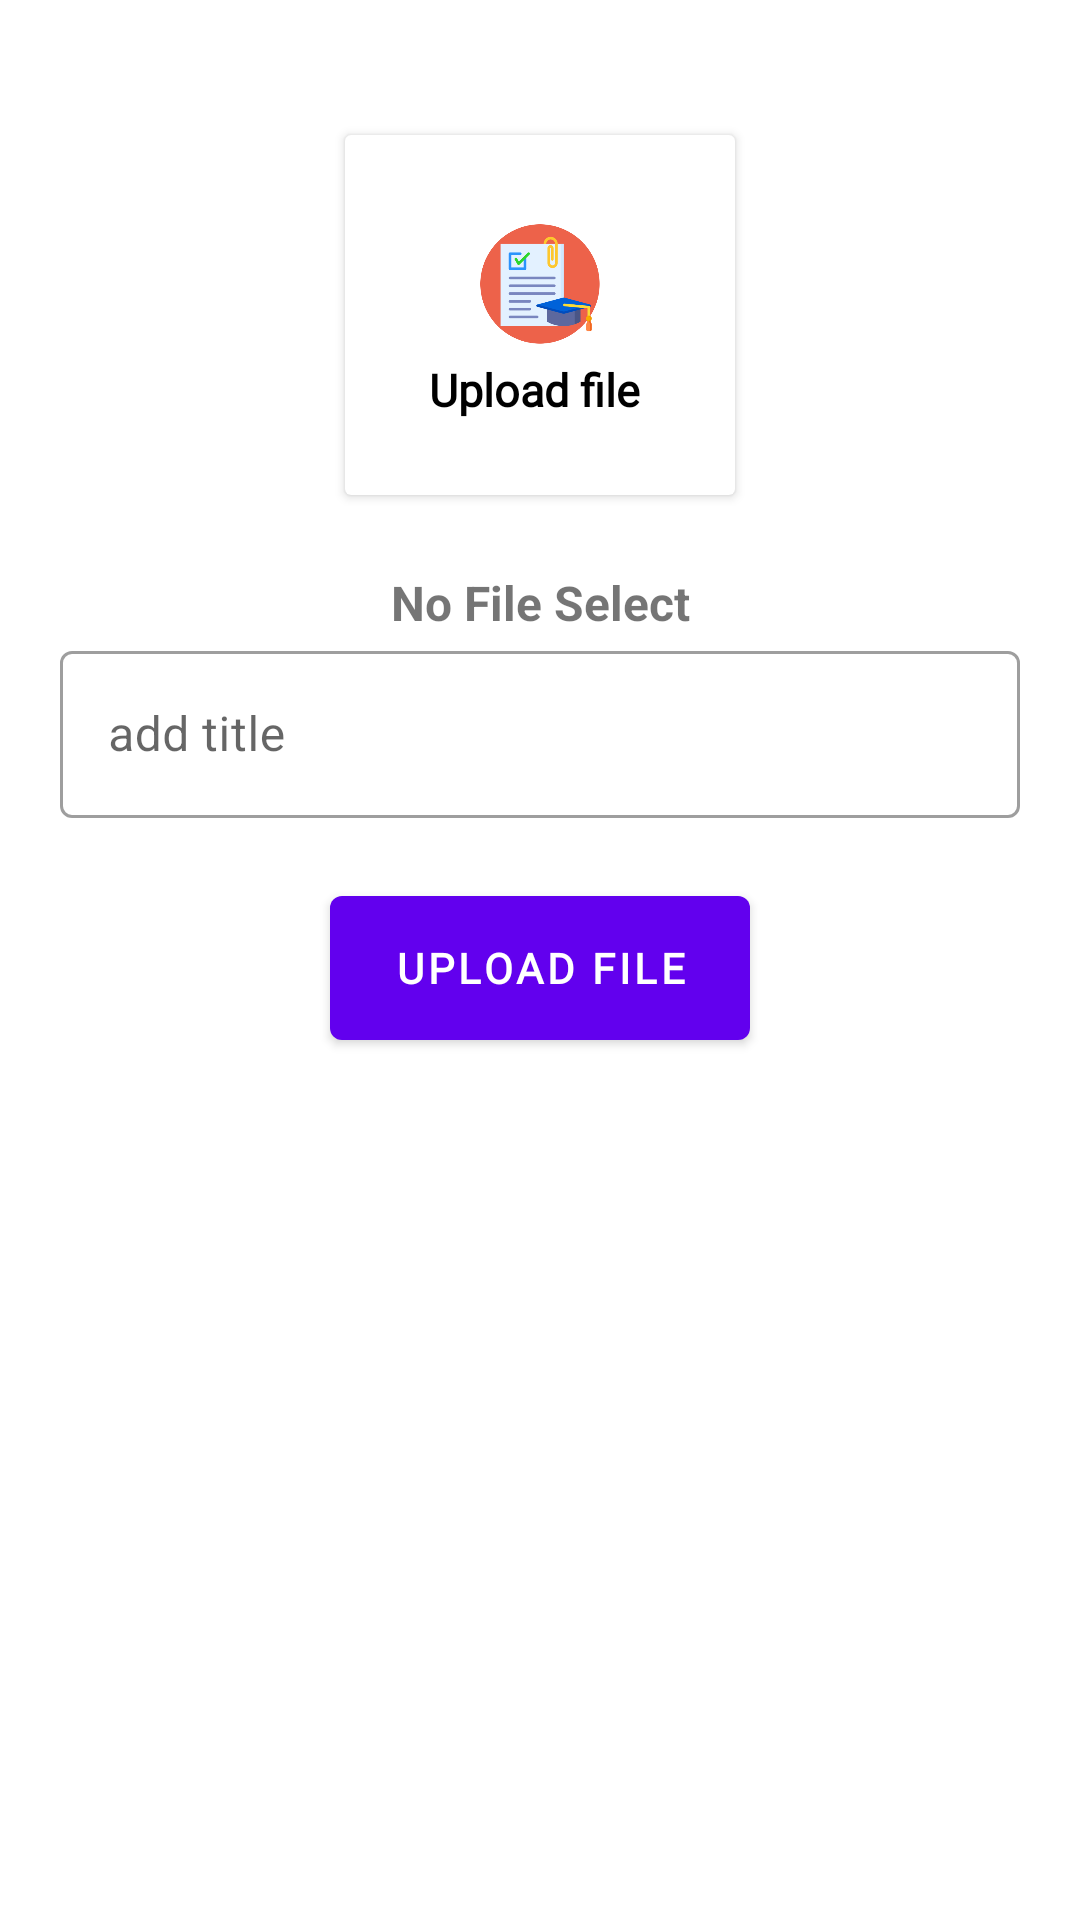

Produce the Android XML layout that renders to this screen, including the resource entries it uses.
<!-- AndroidManifest.xml: application theme Theme.Seva_KNPC -->
<!-- res/layout/activity_admin_academic.xml -->
<?xml version="1.0" encoding="utf-8"?>
<RelativeLayout xmlns:android="http://schemas.android.com/apk/res/android"
    xmlns:app="http://schemas.android.com/apk/res-auto"
    xmlns:tools="http://schemas.android.com/tools"
    android:id="@+id/main"
    android:layout_width="match_parent"
    android:layout_height="match_parent"
    tools:context=".academic.admin_academic">


    <ScrollView
        android:layout_width="match_parent"
        android:layout_margin="20dp"
        android:layout_height="match_parent">

        <LinearLayout
            android:layout_width="match_parent"
            android:layout_height="match_parent"
            android:orientation="vertical"
            >

            <androidx.cardview.widget.CardView
                android:layout_gravity="center"
                android:id="@+id/Academic_addpdf"
                android:layout_width="130dp"
                android:layout_height="120dp"
                android:layout_margin="25dp"
                >
                <LinearLayout
                    android:layout_width="match_parent"
                    android:layout_height="match_parent"
                    android:gravity="center"
                    android:orientation="vertical">

                    <ImageView
                        android:layout_width="60dp"
                        android:layout_height="50dp"
                        android:src="@drawable/ademic"
                        android:layout_gravity="center_horizontal"/>

                    <TextView
                        android:textColor="@color/black"
                        android:layout_width="wrap_content"
                        android:layout_height="wrap_content"
                        android:layout_gravity="center_horizontal"
                        android:fontFamily="@font/adamina"
                        android:text=" Upload file  "
                        android:textSize="15sp"
                        android:textStyle="bold" />

                </LinearLayout>

            </androidx.cardview.widget.CardView>

            <TextView
                android:id="@+id/AcademicpdfTextView"
                android:layout_width="match_parent"
                android:layout_height="wrap_content"
                android:text="No File Select"
                android:gravity="center"
                android:textStyle="bold"
                android:textSize="16sp"
                />

            <com.google.android.material.textfield.TextInputLayout
                style="@style/Widget.MaterialComponents.TextInputLayout.OutlinedBox"
                android:layout_width="match_parent"
                android:layout_height="match_parent">


                <com.google.android.material.textfield.TextInputEditText
                    android:id="@+id/Academic_notice_title"
                    android:layout_width="match_parent"
                    android:layout_height="wrap_content"
                    android:hint="add title"
                    />
            </com.google.android.material.textfield.TextInputLayout>

            <com.google.android.material.button.MaterialButton
                android:id="@+id/Academic_upload_btn"
                android:layout_width="140dp"
                android:layout_height="60dp"
                android:layout_gravity="center"
                android:fontFamily="@font/adamina"
                android:textStyle="bold"
                android:layout_marginTop="20dp"
                android:text="Upload file"
                />



        </LinearLayout>

    </ScrollView>


</RelativeLayout>
<!-- resources referenced by this layout -->
<resources>
  <color name="black">#FF000000</color>
  <!-- drawable ademic: png bitmap (drawable, 40999 bytes) -->
  <style name="Theme.Seva_KNPC" parent="Theme.MaterialComponents.Light.DarkActionBar">
          <item name="android:windowIsTranslucent">true</item>
          
          <item name="colorPrimary">@color/purple_500</item>
          <item name="colorPrimaryVariant">@color/purple_700</item>
          <item name="colorOnPrimary">@color/white</item>
          
          <item name="colorSecondary">@color/teal_200</item>
          <item name="colorSecondaryVariant">@color/teal_700</item>
          <item name="colorOnSecondary">@color/black</item>
          
          <item name="android:statusBarColor">?attr/colorPrimaryVariant</item>
          
      </style>
  <color name="purple_500">#FF6200EE</color>
  <color name="purple_700">#FF3700B3</color>
  <color name="white">#FFFFFFFF</color>
  <color name="teal_200">#FF03DAC5</color>
  <color name="teal_700">#FF018786</color>
</resources>
